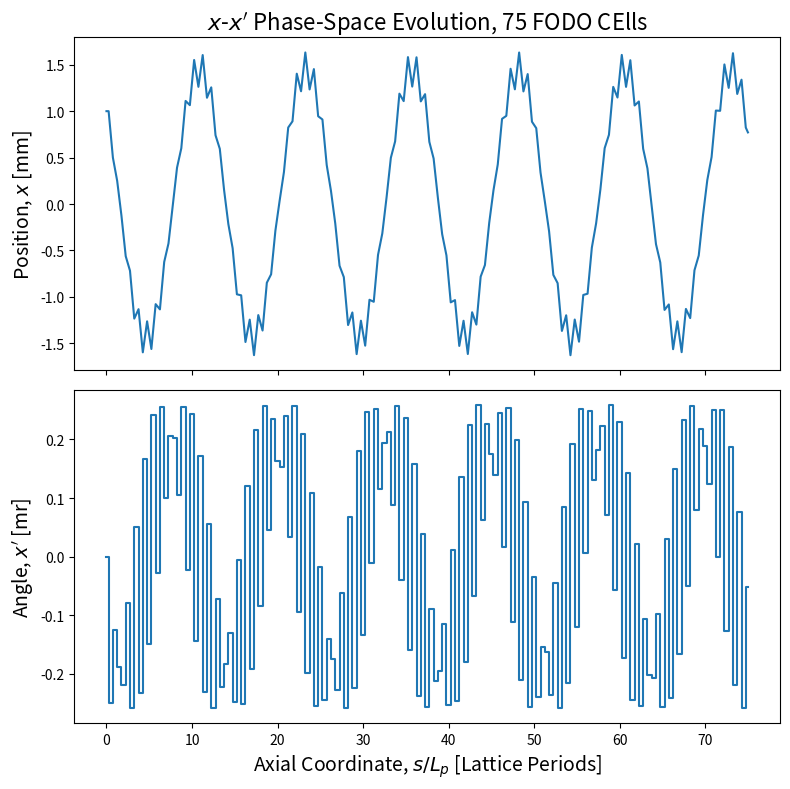

This chart was generated by the following Python code:
# Program for thin lens FODO quad transport

import numpy as np
import matplotlib.pyplot as plt

# Unit conversions
mm = 1.e-3 # unit mm
mr = 1.e-3 # unit mrad

# Lattice parameters
d = 1.  # half drift length [m]
f = 4.      # focal length [m]
#f = 0.9999  # focal length [m] unstable value ... just beyond stability

Lp = 4*d  # Lattice period [m]

# Particle initial conditions and advance control
xi  = 1.*mm  # inital x-coordinate
xpi = 0.0*mr  # inital angle
si  = 0.     # inital axial coordinate

n_advance = 75 # lattice periods to advance

# Setup coordinate array
#   xv = [x,x'] = [x-position,x-angle] == [x,xp]
#    s = Axial coordinate
xv  = np.array( [xi,xpi] ) # coordinate vector set by initial condition
s   = si                    # axial coordinate vector

# Setup lattice elements
M0 = np.array( [[1.,d],[0,1.]] )         # drift matrix
MF = np.array( [[1.,0],[-1./f,1.]] )     # focus matrix
MD = np.array( [[1.,0],[ 1./f,1.]] )     # defocus matrix

# Advance xv through element
def xv_adv(M,xv):
    return( np.dot(M,xv) )

# Initialize history "_h" arrays that will be used to plot x and x' evolution
x_history  = [xv[0]]
xp_history = [xv[1]]
s_history  = [s]

for turn in range(n_advance):

    # First half-drift
    # --- advance coordinates
    xv = xv_adv(M0, xv)
    s += d
    # -- save history appending arrays
    x_history.append(xv[0])
    xp_history.append(xv[1])
    s_history.append(s)

    # Focus quadrupole
    # --- advance coordinates
    xv = xv_adv(MF, xv)
    # --- save history
    x_history.append(xv[0])
    xp_history.append(xv[1])
    s_history.append(s) #keep sizes the same, thin kick does not advance s

    # two half drifts between quadrupoles
    # --- advance coordinates
    xv = xv_adv(M0,xv)
    xv = xv_adv(M0,xv)
    s += 2.*d
    # --- save history
    x_history.append(xv[0])
    xp_history.append(xv[1])
    s_history.append(s)

    # Defocus quadrupole
    # --- advance coordinates
    xv = xv_adv(MD,xv)
    # --- save history
    x_history.append(xv[0])
    xp_history.append(xv[1])
    s_history.append(s)

    # Final Half drift
    # --- advance coordinates
    xv = xv_adv(M0, xv)
    s += d
    # --- save history
    x_history.append(xv[0])
    xp_history.append(xv[1])
    s_history.append(s)

# Convert to arrays
x_history  = np.array(x_history)
xp_history = np.array(xp_history)
s_history  = np.array(s_history)

fig, axes = plt.subplots(nrows = 2, ncols = 1, figsize = (8,8), sharex = True)
ax_pos = axes[0]
ax_phase_space = axes[1]

ax_pos.plot(s_history/Lp, x_history/mm)
ax_pos.set_title(r"$x$-$x'$ Phase-Space Evolution, %g FODO CElls" %n_advance, fontsize = 16)
ax_pos.set_ylabel(r'Position, $x$ [mm]', fontsize = 14)

ax_phase_space.plot(s_history/Lp, xp_history/mr)
#ax_phase_space.set_title('Phase Space Evolution through %g FODO Cells' %n_advance)
ax_phase_space.set_ylabel(r"Angle, $x'$ [mr]", fontsize = 14)
ax_phase_space.set_xlabel(r"Axial Coordinate, $s/L_p$ [Lattice Periods]", fontsize = 14)


plt.tight_layout()
plt.savefig('fodo_thin_xxpps', dpi = 300)
